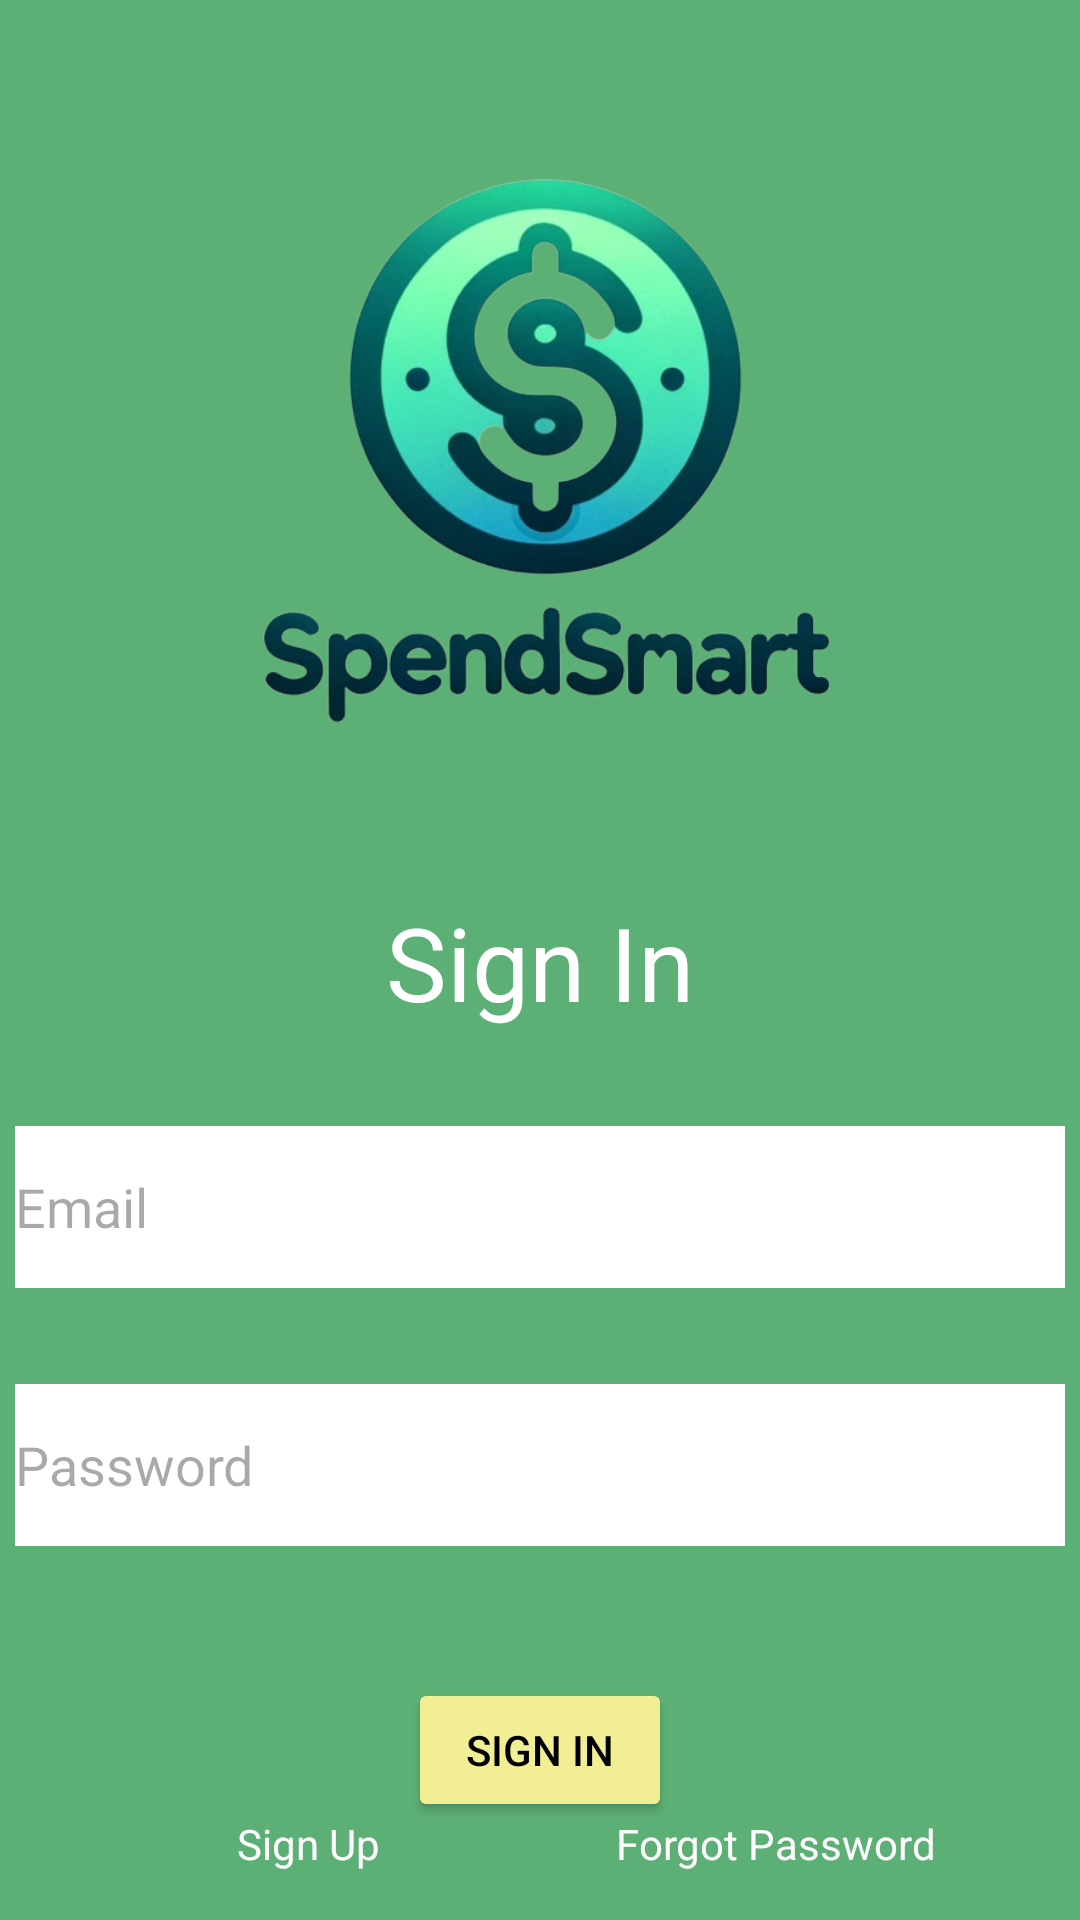

Layout XML and referenced resources for this Android screen:
<!-- AndroidManifest.xml: application theme Theme.SpendSmart -->
<!-- res/layout/activity_main.xml -->
<?xml version="1.0" encoding="utf-8"?>
<androidx.constraintlayout.widget.ConstraintLayout xmlns:android="http://schemas.android.com/apk/res/android"
    xmlns:app="http://schemas.android.com/apk/res-auto"
    xmlns:tools="http://schemas.android.com/tools"
    android:layout_width="match_parent"
    android:layout_height="match_parent"
    android:background="@color/green"
    tools:context=".MainActivity">

    <EditText
        android:id="@+id/password"
        android:layout_width="350dp"
        android:layout_height="54dp"
        android:layout_marginBottom="76dp"
        android:background="@color/white"
        android:ems="10"
        android:hint="Password"
        android:inputType="textPassword"
        app:layout_constraintBottom_toTopOf="@+id/signInButton"
        app:layout_constraintEnd_toEndOf="parent"
        app:layout_constraintStart_toStartOf="parent" />

    <TextView
        android:id="@+id/signInDisplay"
        android:layout_width="wrap_content"
        android:layout_height="wrap_content"
        android:layout_marginTop="50dp"
        android:layout_marginBottom="32dp"
        android:text="Sign In"
        android:textColor="@color/white"
        android:textSize="34sp"
        app:layout_constraintBottom_toTopOf="@+id/userEmail"
        app:layout_constraintEnd_toEndOf="parent"
        app:layout_constraintHorizontal_bias="0.5"
        app:layout_constraintStart_toStartOf="parent"
        app:layout_constraintTop_toBottomOf="@+id/main_logo" />


    <Button
        android:id="@+id/signInButton"
        android:layout_width="wrap_content"
        android:layout_height="wrap_content"
        android:layout_marginTop="44dp"
        android:backgroundTint="@color/yellow"
        android:text="Sign In"
        android:textColor="@color/black"
        app:layout_constraintEnd_toEndOf="parent"
        app:layout_constraintHorizontal_bias="0.5"
        app:layout_constraintStart_toStartOf="parent"
        app:layout_constraintTop_toBottomOf="@id/password" />

    <TextView
        android:id="@+id/signUp"
        android:layout_width="wrap_content"
        android:layout_height="wrap_content"
        android:layout_marginBottom="16dp"
        android:text="Sign Up"
        android:textColor="#FFFFFF"
        app:layout_constraintBottom_toBottomOf="parent"
        app:layout_constraintEnd_toStartOf="@+id/forgotPassword"
        app:layout_constraintHorizontal_bias="0.5"
        app:layout_constraintStart_toStartOf="parent" />

    <TextView
        android:id="@+id/forgotPassword"
        android:layout_width="wrap_content"
        android:layout_height="wrap_content"
        android:layout_marginEnd="48dp"
        android:layout_marginBottom="16dp"
        android:text="Forgot Password"
        android:textColor="@color/white"
        app:layout_constraintBottom_toBottomOf="parent"
        app:layout_constraintEnd_toEndOf="parent" />

    <com.google.android.material.textfield.TextInputEditText
        android:id="@+id/userEmail"
        android:layout_width="350dp"
        android:layout_height="54dp"
        android:layout_marginBottom="32dp"
        android:background="@color/white"
        android:hint="Email"
        android:textColor="@color/black"
        app:layout_constraintBottom_toTopOf="@+id/password"
        app:layout_constraintEnd_toEndOf="parent"
        app:layout_constraintStart_toStartOf="parent" />

    <ImageView
        android:id="@+id/main_logo"
        android:layout_width="225dp"
        android:layout_height="198dp"
        android:layout_marginTop="50dp"
        app:layout_constraintBottom_toTopOf="@+id/signInDisplay"
        app:layout_constraintEnd_toEndOf="parent"
        app:layout_constraintStart_toStartOf="parent"
        app:layout_constraintTop_toTopOf="parent"
        app:layout_constraintVertical_bias="0.299"
        app:srcCompat="@drawable/mainlogo" />
</androidx.constraintlayout.widget.ConstraintLayout>
<!-- resources referenced by this layout -->
<resources>
  <color name="black">#FF000000</color>
  <color name="green">#5DB075</color>
  <color name="white">#FFFFFFFF</color>
  <color name="yellow">#F2EE93</color>
  <!-- drawable mainlogo: png bitmap (drawable, 195963 bytes) -->
  <style name="Theme.SpendSmart" parent="Base.Theme.SpendSmart" />
  <style name="Base.Theme.SpendSmart" parent="Theme.Material3.DayNight.NoActionBar">
          
          <item name="colorPrimary">@color/green</item>
          
          <item name="android:fitsSystemWindows">true</item>
          <item name="android:windowTranslucentStatus">true</item>
      </style>
</resources>
